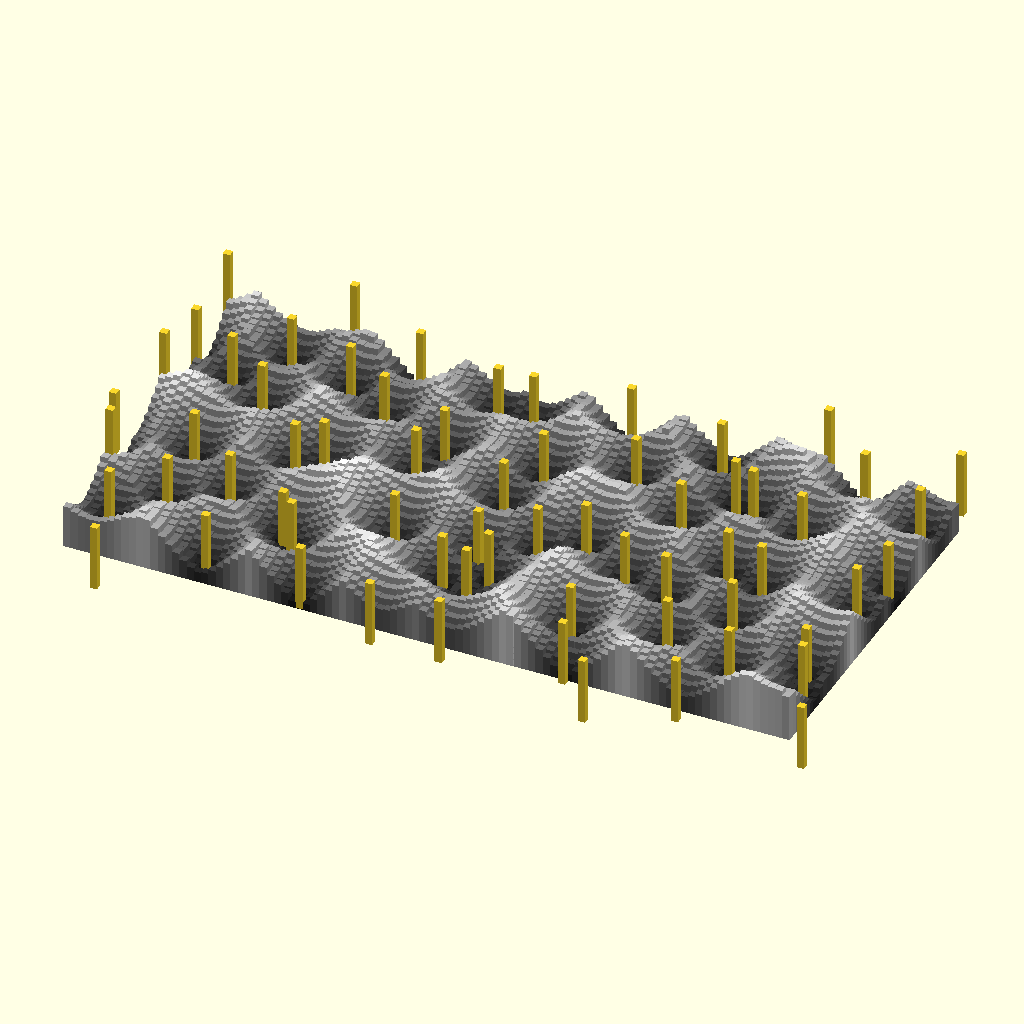
Cell 1: the model at its default parameters.
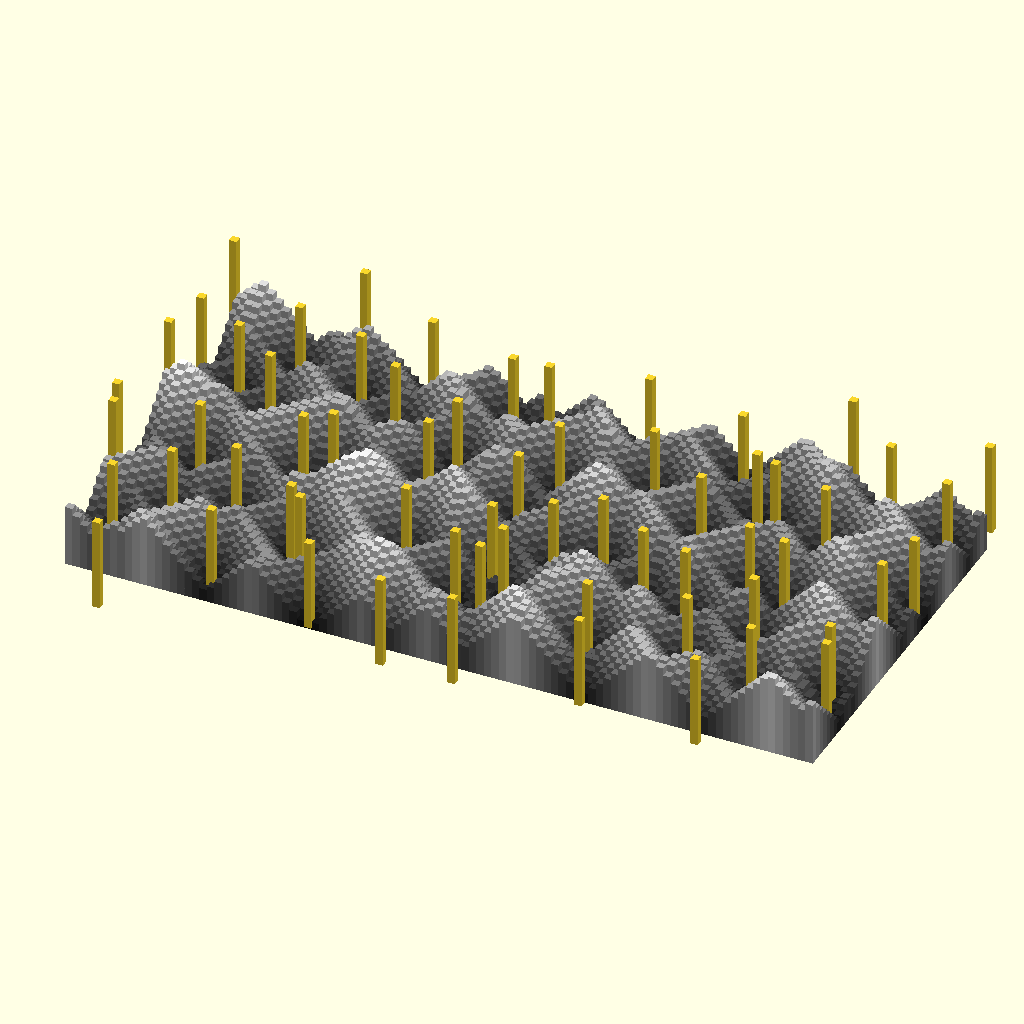
Cell 2: the same model with dist = "manhattan".
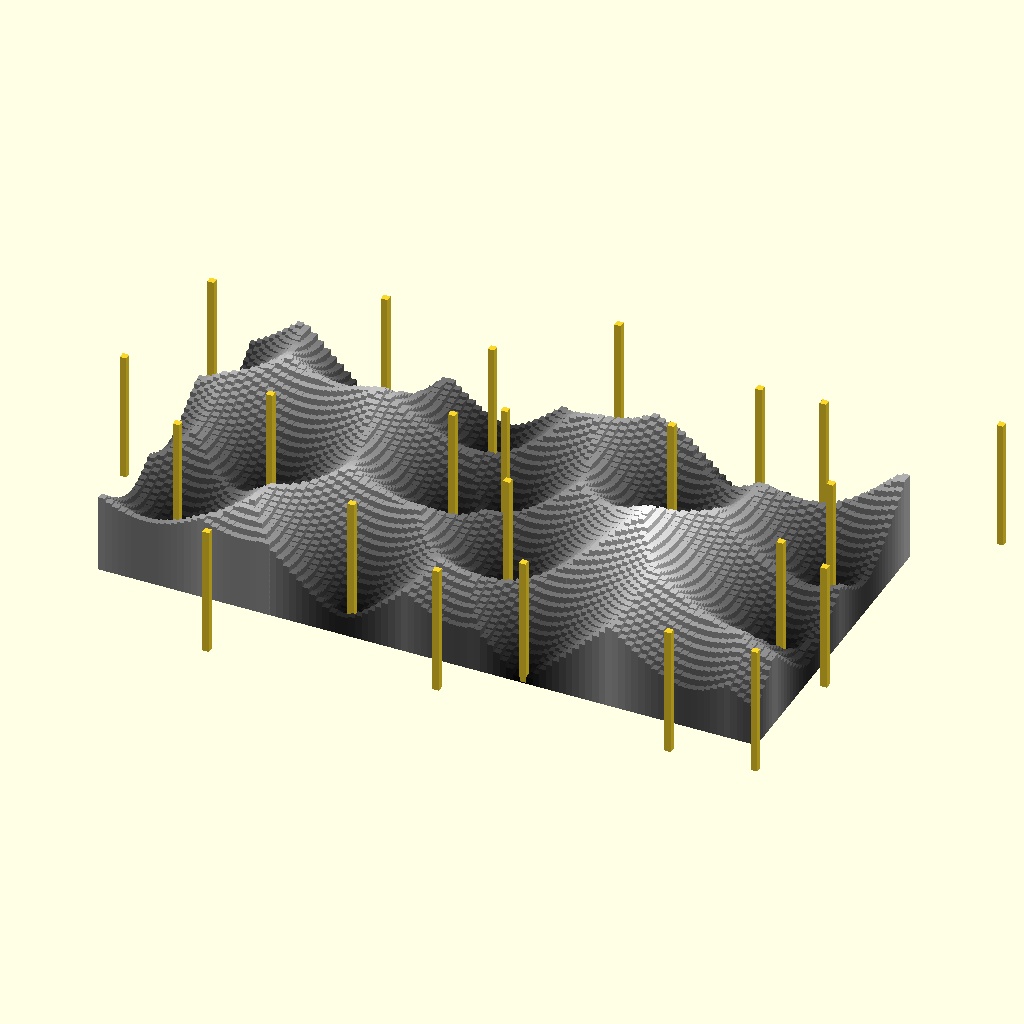
Cell 3 — tile_w set to 20, the other parameters unchanged.
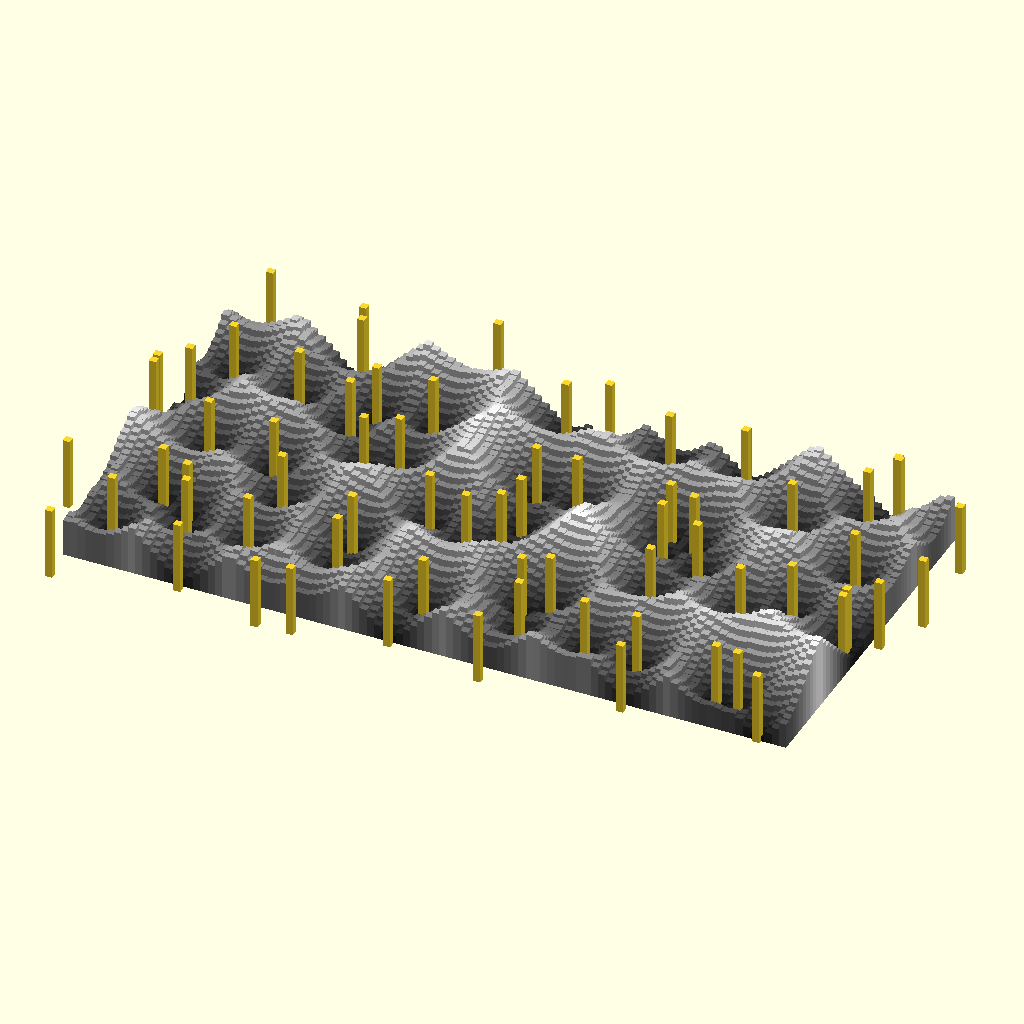
Cell 4: the same model with seed = 102.
All cells are drawn from the same view direction (rotation 55°, 0°, 25°, orthographic, colour scheme Cornfield), but the view is re-fitted for each cell, so position and scale can differ between cells as well as the parameter.
The OpenSCAD source (src/experimental/demo/nz_worley2_demo.scad):
use <noise/nz_worley2.scad>;
use <util/dedup.scad>;

size = [100, 50];
tile_w = 10;
dist = "euclidean"; // [euclidean, manhattan, chebyshev, border] 
seed = 51;

points = [
    for(y = [0:size[1] - 1]) 
        for(x = [0:size[0] - 1]) 
            [x, y]
];

cells = [for(p = points) nz_worley2(p[0], p[1], seed, tile_w, dist)];

max_dist = max([for(c = cells) c[2]]);
for(i = [0:len(cells) - 1]) {
    c = cells[i][2] / max_dist;
    color([c, c, c])
    linear_extrude(cells[i][2])
    translate(points[i])
        square(1);
}

cells_pts = dedup([for(c = cells) [c[0], c[1]]]);
for(p = cells_pts) {
    translate(p)
    linear_extrude(max_dist)
        square(1);
}
Parameter table extracted from the source (name, type, default, range or options):
size: vector, default [100, 50]
tile_w: number, default 10
dist: string, default "euclidean", options "euclidean", "manhattan", "chebyshev", "border"
seed: number, default 51
